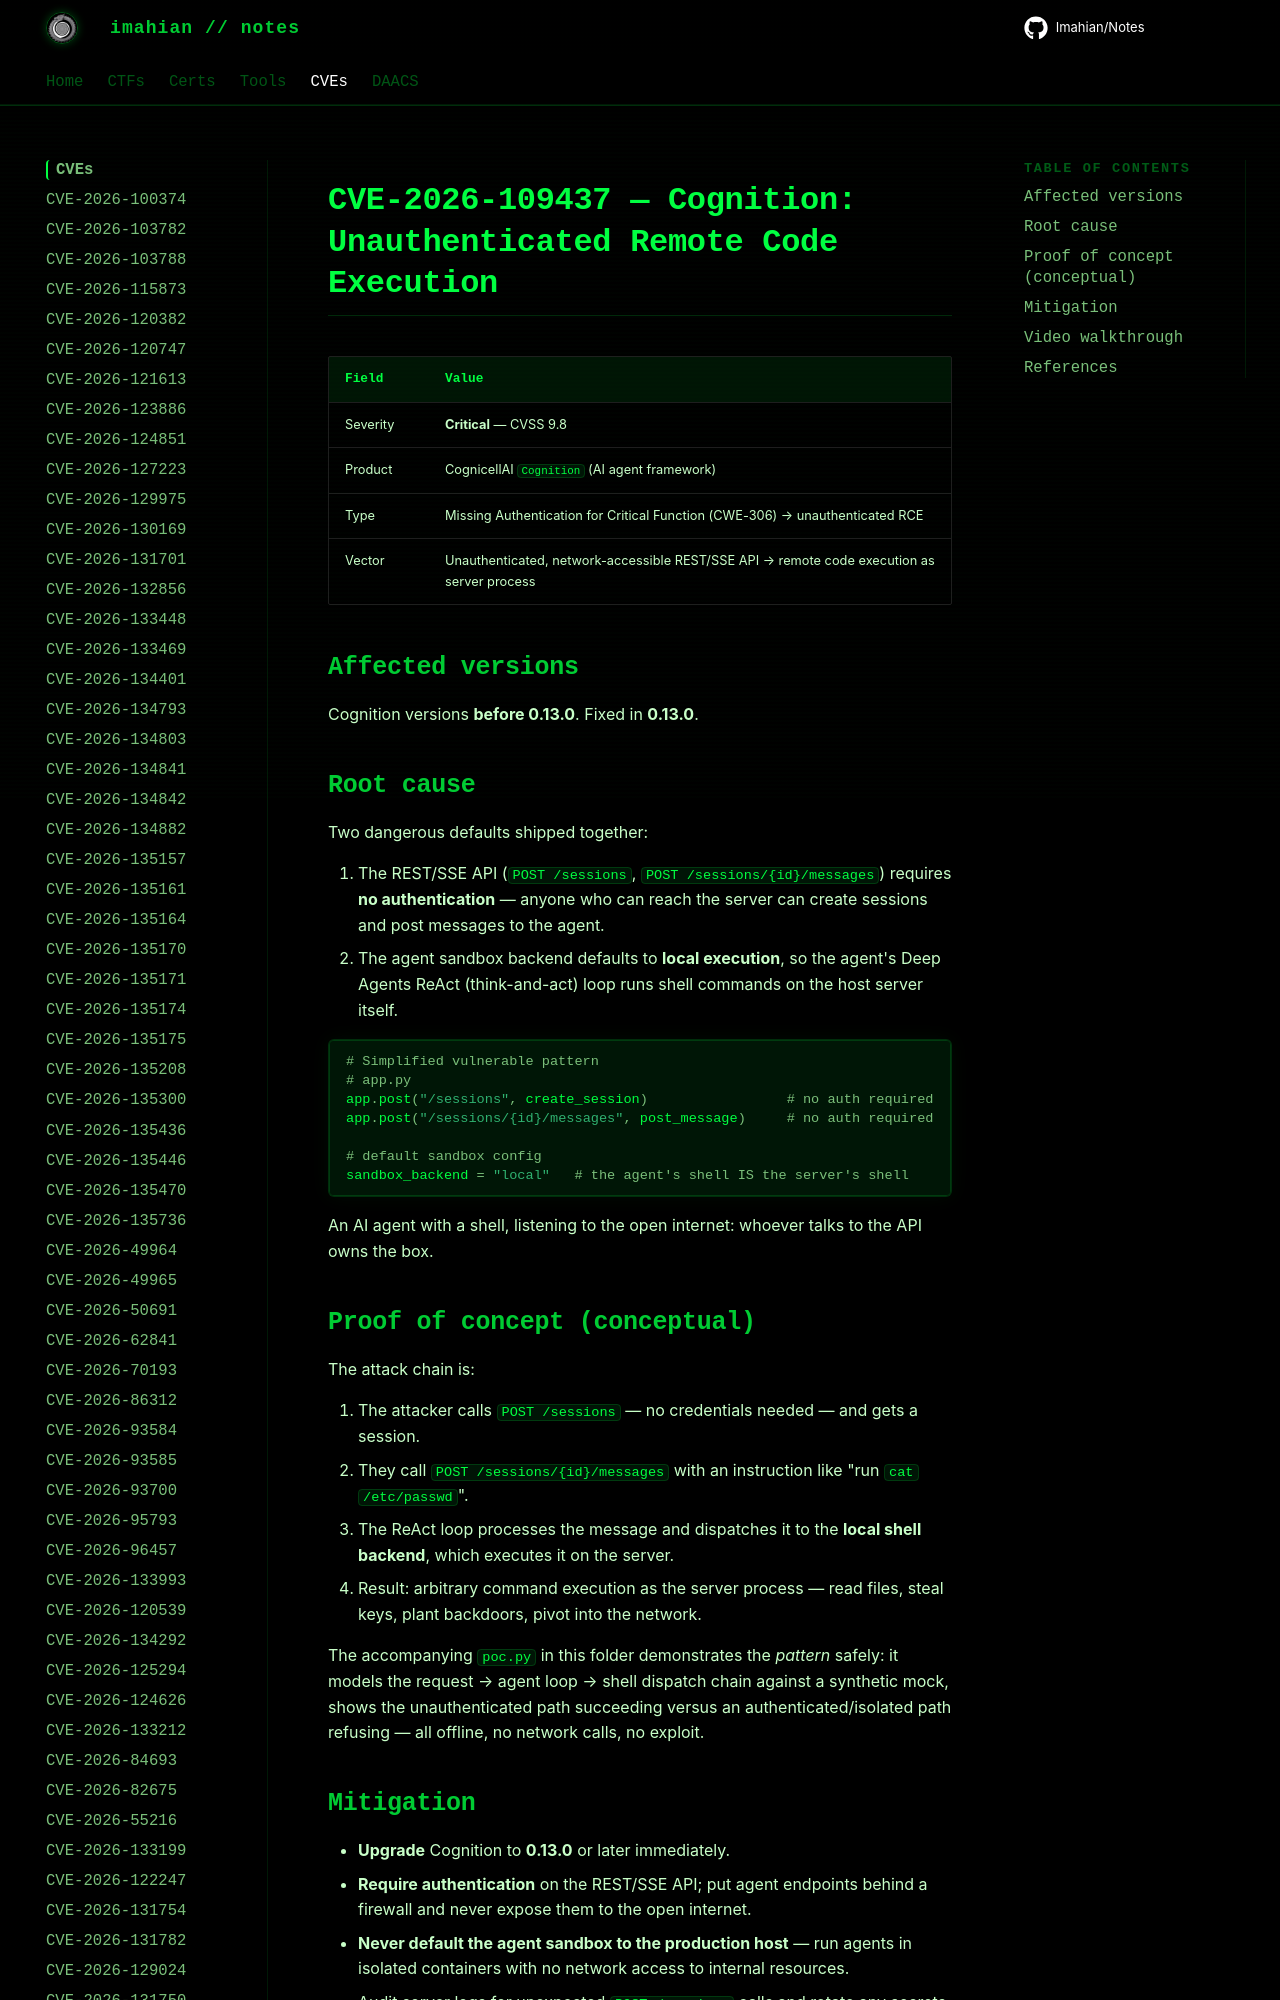

repository: Imahian/Notes · page: CVEs/CVE-2026-109437/index.html · generator: mkdocs

# CVE-2026-109437 — Cognition: Unauthenticated Remote Code Execution

| Field | Value |
|---|---|
| Severity | **Critical** — CVSS 9.8 |
| Product | CognicellAI `Cognition` (AI agent framework) |
| Type | Missing Authentication for Critical Fun
